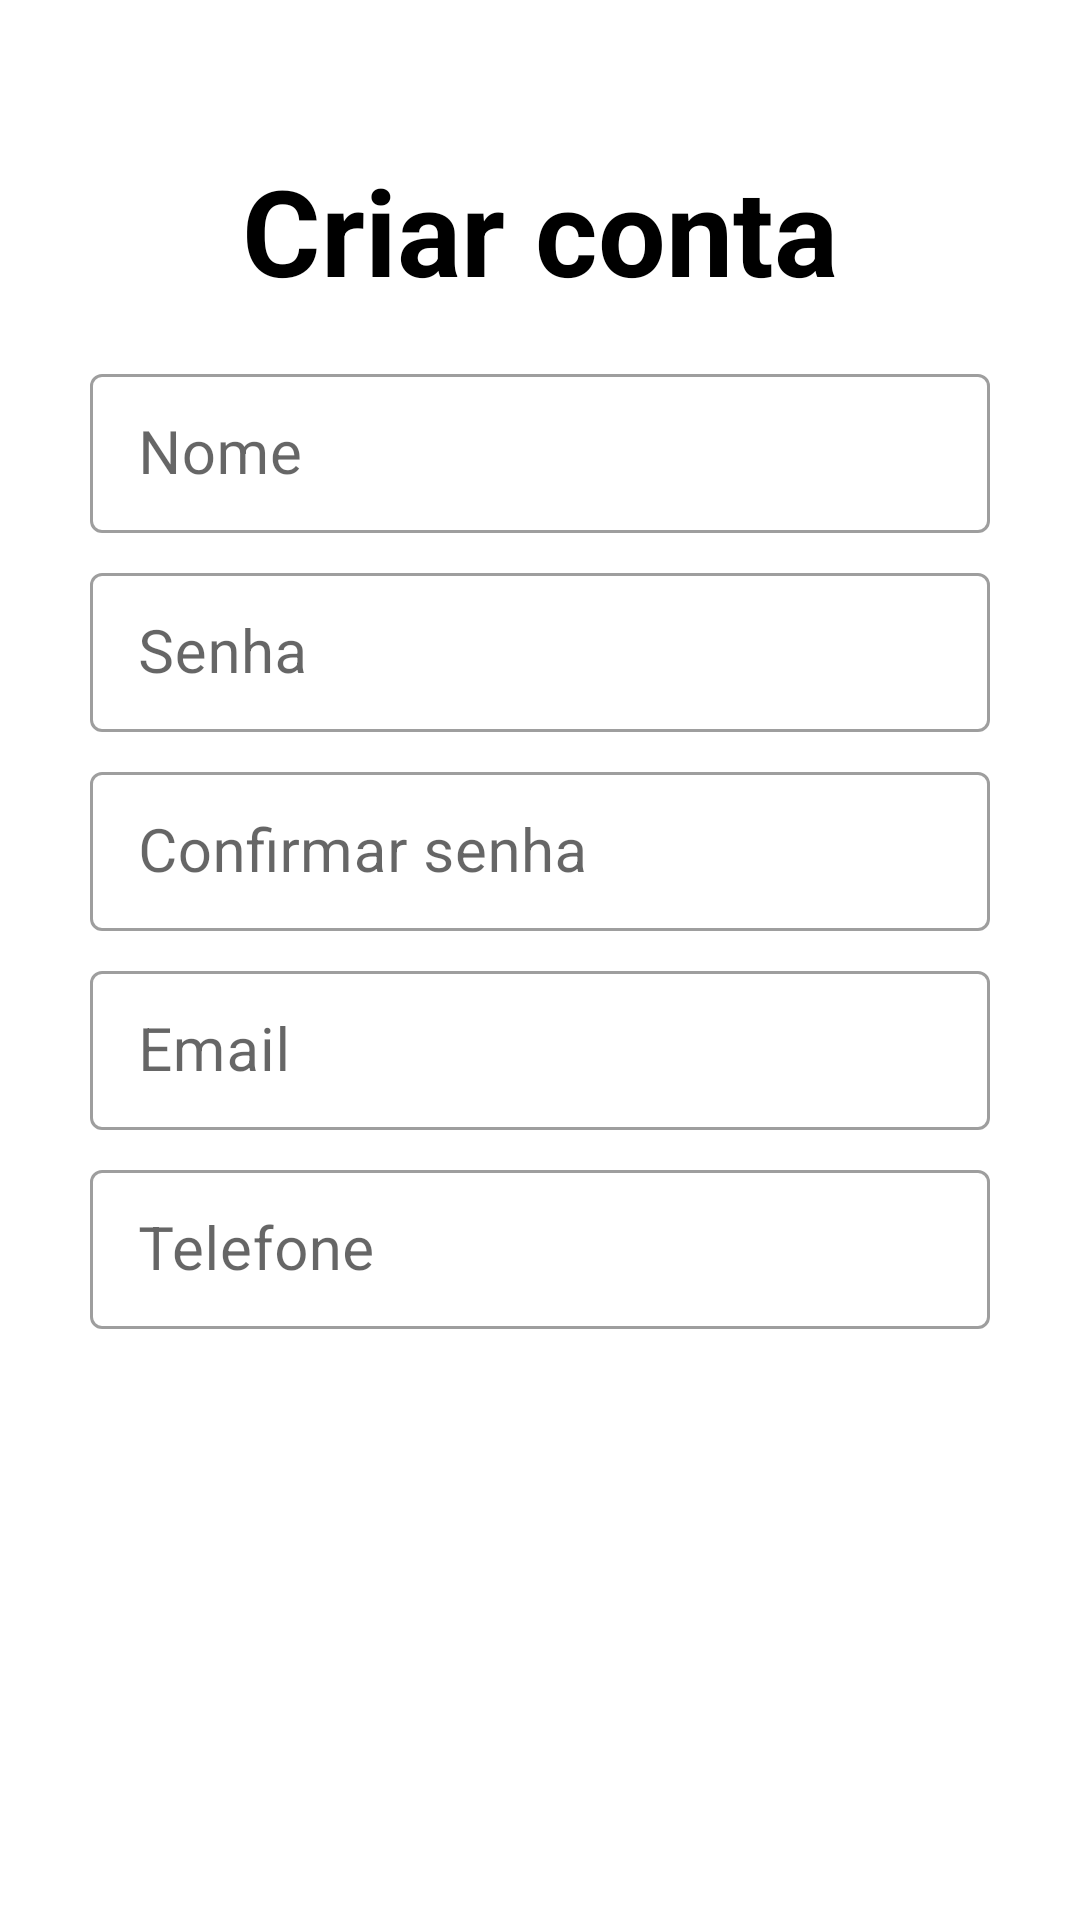

The Android layout XML behind this screen, and the referenced resources:
<!-- AndroidManifest.xml: application theme Theme.Anotacoes_Kotlin -->
<!-- res/layout/fragment_criar_conta.xml -->
<?xml version="1.0" encoding="utf-8"?>
<androidx.constraintlayout.widget.ConstraintLayout xmlns:android="http://schemas.android.com/apk/res/android"
    xmlns:app="http://schemas.android.com/apk/res-auto"
    android:layout_width="match_parent"
    android:layout_height="match_parent"
    android:paddingStart="30dp"
    android:paddingTop="50dp"
    android:paddingEnd="30dp"
    android:paddingBottom="60dp">

    <TextView
        android:id="@+id/criar_conta_fragment_text_criar_conta"
        android:layout_width="match_parent"
        android:layout_height="wrap_content"
        android:gravity="center"
        android:text="Criar conta"
        android:textColor="@color/black"
        android:textSize="40sp"
        android:textStyle="bold"
        app:layout_constraintEnd_toEndOf="parent"
        app:layout_constraintStart_toStartOf="parent"
        app:layout_constraintTop_toTopOf="parent" />

    <com.google.android.material.textfield.TextInputLayout
        android:id="@+id/criar_conta_fragment_input_nome"
        style="@style/Widget.MaterialComponents.TextInputLayout.OutlinedBox.Dense"
        android:layout_width="match_parent"
        android:layout_marginTop="16dp"
        android:layout_height="wrap_content"
        app:layout_constraintEnd_toEndOf="parent"
        app:layout_constraintStart_toStartOf="parent"
        app:layout_constraintTop_toBottomOf="@id/criar_conta_fragment_text_criar_conta">

        <com.google.android.material.textfield.TextInputEditText
            android:layout_width="match_parent"
            android:layout_height="wrap_content"
            android:drawablePadding="10dp"
            android:hint="Nome"
            android:textColor="@color/black"
            android:textColorHint="@color/white"
            android:textSize="20sp" />

    </com.google.android.material.textfield.TextInputLayout>

    <com.google.android.material.textfield.TextInputLayout
        android:id="@+id/criar_conta_fragment_input_senha"
        style="@style/Widget.MaterialComponents.TextInputLayout.OutlinedBox.Dense"
        android:layout_width="match_parent"
        android:layout_height="wrap_content"
        app:layout_constraintEnd_toEndOf="parent"
        android:layout_marginTop="8dp"
        app:layout_constraintStart_toStartOf="parent"
        app:layout_constraintTop_toBottomOf="@id/criar_conta_fragment_input_nome">

        <com.google.android.material.textfield.TextInputEditText
            android:layout_width="match_parent"
            android:layout_height="wrap_content"
            android:drawablePadding="10dp"
            android:hint="Senha"
            android:inputType="textPassword"
            android:textColor="@color/black"
            android:textColorHint="@color/white"
            android:textSize="20sp" />

    </com.google.android.material.textfield.TextInputLayout>

    <com.google.android.material.textfield.TextInputLayout
        android:id="@+id/criar_conta_fragment_input_confirmar_senha"
        style="@style/Widget.MaterialComponents.TextInputLayout.OutlinedBox.Dense"
        android:layout_width="match_parent"
        android:layout_marginTop="8dp"
        android:layout_height="wrap_content"
        app:layout_constraintEnd_toEndOf="parent"
        app:layout_constraintStart_toStartOf="parent"
        app:layout_constraintTop_toBottomOf="@id/criar_conta_fragment_input_senha">

        <com.google.android.material.textfield.TextInputEditText
            android:layout_width="match_parent"
            android:layout_height="wrap_content"
            android:drawablePadding="10dp"
            android:hint="Confirmar senha"
            android:inputType="textPassword"
            android:textColor="@color/black"
            android:textColorHint="@color/white"
            android:textSize="20sp" />

    </com.google.android.material.textfield.TextInputLayout>

    <com.google.android.material.textfield.TextInputLayout
        android:id="@+id/criar_conta_fragment_input_email"
        style="@style/Widget.MaterialComponents.TextInputLayout.OutlinedBox.Dense"
        android:layout_width="match_parent"
        android:layout_marginTop="8dp"
        android:layout_height="wrap_content"
        app:layout_constraintEnd_toEndOf="parent"
        app:layout_constraintStart_toStartOf="parent"
        app:layout_constraintTop_toBottomOf="@id/criar_conta_fragment_input_confirmar_senha">

        <com.google.android.material.textfield.TextInputEditText
            android:layout_width="match_parent"
            android:layout_height="wrap_content"
            android:drawablePadding="10dp"
            android:hint="Email"
            android:inputType="textEmailAddress"
            android:textColor="@color/black"
            android:textColorHint="@color/white"
            android:textSize="20sp" />

    </com.google.android.material.textfield.TextInputLayout>

    <com.google.android.material.textfield.TextInputLayout
        android:id="@+id/criar_conta_fragment_input_telefone"
        style="@style/Widget.MaterialComponents.TextInputLayout.OutlinedBox.Dense"
        android:layout_width="match_parent"
        android:layout_marginTop="8dp"
        android:layout_height="wrap_content"
        app:layout_constraintEnd_toEndOf="parent"
        app:layout_constraintStart_toStartOf="parent"
        app:layout_constraintTop_toBottomOf="@id/criar_conta_fragment_input_email">

        <com.google.android.material.textfield.TextInputEditText
            android:layout_width="match_parent"
            android:layout_height="wrap_content"
            android:drawablePadding="10dp"
            android:hint="Telefone"
            android:digits="0123456789"
            android:inputType="number"
            android:textColor="@color/black"
            android:textColorHint="@color/white"
            android:textSize="20sp" />

    </com.google.android.material.textfield.TextInputLayout>

    <Button
        android:id="@+id/button_criar_conta_fragment_criar_conta"
        android:layout_width="200dp"
        android:layout_height="wrap_content"
        android:layout_marginTop="30dp"
        android:background="@drawable/button_padrao"
        android:text="Criar Conta"
        android:textColor="@color/white"
        app:layout_constraintEnd_toEndOf="parent"
        app:layout_constraintStart_toStartOf="parent"
        app:layout_constraintBottom_toBottomOf="parent"/>

</androidx.constraintlayout.widget.ConstraintLayout>
<!-- resources referenced by this layout -->
<resources>
  <color name="black">#FF000000</color>
  <color name="white">#FFFFFFFF</color>
  <style name="Theme.Anotacoes_Kotlin" parent="Theme.MaterialComponents.DayNight.NoActionBar">
          
          <item name="colorPrimary">@color/purple</item>
          <item name="colorPrimaryVariant">@color/purple_700</item>
          <item name="colorOnPrimary">@color/white</item>
          
          <item name="colorSecondary">@color/teal_200</item>
          <item name="colorSecondaryVariant">@color/teal_700</item>
          <item name="colorOnSecondary">@color/black</item>
          
          <item name="android:statusBarColor" tools:targetApi="l">?attr/colorPrimaryVariant</item>
          
      </style>
  <color name="purple">#7F1F9D</color>
  <color name="purple_700">#FF3700B3</color>
  <color name="teal_200">#FF03DAC5</color>
  <color name="teal_700">#FF018786</color>
</resources>
